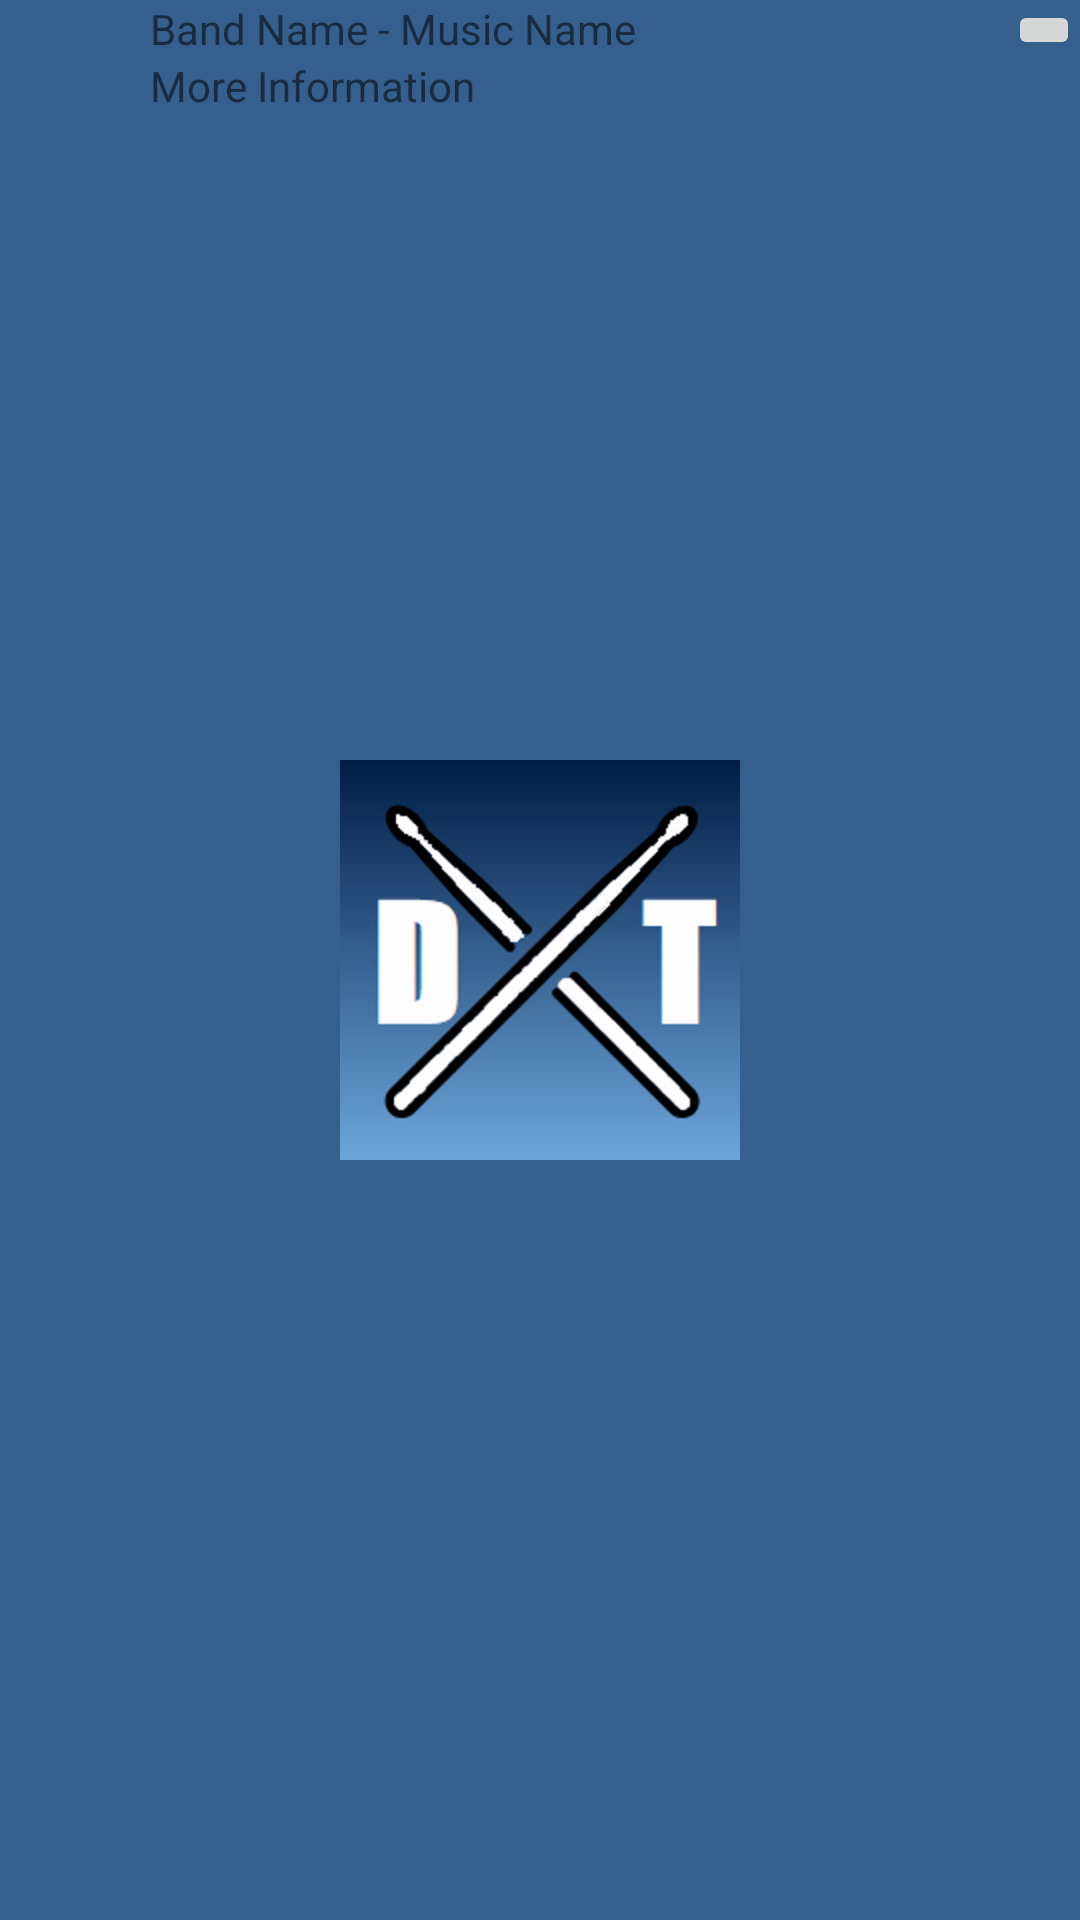

The Android layout XML behind this screen, and the referenced resources:
<!-- AndroidManifest.xml: application theme AppTheme.Launcher -->
<!-- res/layout/row.xml -->
<?xml version="1.0" encoding="utf-8"?>
<RelativeLayout xmlns:android="http://schemas.android.com/apk/res/android"
    xmlns:app="http://schemas.android.com/apk/res-auto"
    android:layout_width="match_parent"
    android:layout_height="match_parent">

    <ImageView
        android:id="@+id/main_iv_album"
        android:layout_width="50dp"
        android:layout_height="50dp"
        app:srcCompat="@android:color/holo_orange_dark" />

    <TextView
        android:id="@+id/main_tv_name"
        android:layout_width="wrap_content"
        android:layout_height="wrap_content"
        android:layout_toRightOf="@id/main_iv_album"
        android:text="Band Name - Music Name"
        android:layout_toEndOf="@id/main_iv_album" />

    <TextView
        android:id="@+id/main_tv_more_info"
        android:layout_width="wrap_content"
        android:layout_height="wrap_content"
        android:layout_toRightOf="@id/main_iv_album"
        android:layout_below="@id/main_tv_name"
        android:text="More Information"
        android:layout_toEndOf="@id/main_iv_album" />

    <ProgressBar
        android:id="@+id/main_pb_download"
        style="?android:attr/progressBarStyle"
        android:layout_width="wrap_content"
        android:layout_height="wrap_content"
        android:layout_toLeftOf="@id/main_ib_favorite"
        android:layout_toStartOf="@id/main_ib_favorite" />

    <ImageButton
        android:id="@+id/main_ib_favorite"
        android:layout_width="wrap_content"
        android:layout_height="wrap_content"
        android:layout_alignParentRight="true"
        android:layout_alignParentEnd="true"
        android:contentDescription="Favorite" />
</RelativeLayout>
<!-- resources referenced by this layout -->
<resources>
  <style name="AppTheme.Launcher">
          <item name="android:windowBackground">@xml/launch_screen</item>
      
      
      </style>
</resources>
